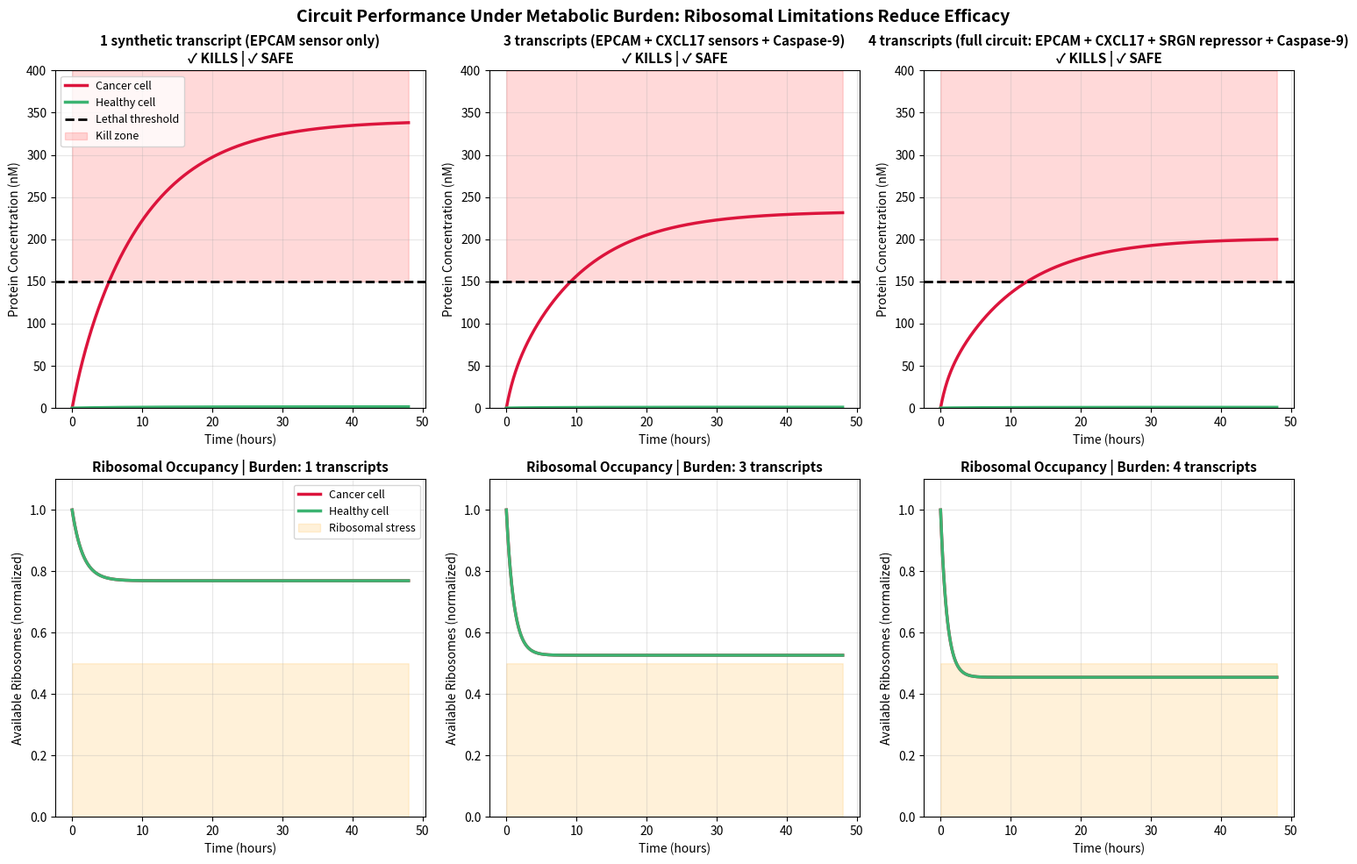

Source code (Python): (Note: this script raises an exception after producing the figure.)
"""
================================================================================
PHASE 2+ EXTENSION: METABOLIC BURDEN MODELING
================================================================================

Extended ODE simulation incorporating synthetic biology metabolic burden.

Problem: Introducing EPCAM sensor + CXCL17 sensor + SRGN repressor + Caspase-9 
actuator forces the host cell to share ribosomes between synthetic and endogenous 
genes. Ribosomal resource contention can crash the perceptron's thresholds.

Solution: Model ribosomal availability (R) as a dynamic state variable that 
represents the fraction of ribosomes unoccupied by synthetic transcripts.

Extended ODE System:
  dP/dt = alpha * R * H_A * H_R - gamma * P  (burden-dependent production)
  dR/dt = mu * (1 - R) - burden_per_transcript * mRNA_total  (ribosomal recovery)

Scenarios:
  1. Low burden: 1 synthetic transcript (just EPCAM sensor)
  2. Medium burden: 3 transcripts (EPCAM + CXCL17 + Caspase-9 ORF)
  3. High burden: 4 transcripts (full circuit including SRGN repressor)

Expected Finding: Circuit efficacy degrades with increasing metabolic burden.
At some threshold, cancer cells fail to reach lethal protein concentration.

================================================================================
"""

import numpy as np
import matplotlib.pyplot as plt
from scipy.integrate import odeint
from datetime import datetime
from typing import Dict, Tuple, List


# ==========================================
# 1. BIOPHYSICAL PARAMETERS
# ==========================================

# Hill function thresholds (from Phase 1 biomarker validation)
alpha_max = 50.0      # Maximum production rate of Killer Protein (nM per hour)
gamma = 0.1           # Degradation rate of the protein (hr^-1)
n = 2.0               # Hill coefficient (Cooperativity)
K_A = 40.0            # Dissociation constant for miR-210 sensor activator
K_R = 40.0            # Dissociation constant for miR-486 sensor repressor

lethal_threshold = 150.0  # Protein concentration required for apoptosis (nM)

# Ribosomal dynamics parameters
mu = 0.5              # Ribosome recovery rate (hr^-1) [literature: 0.1-1.0]
burden_per_transcript = 0.15  # Ribosomal occupancy per transcript [normalized units]
                               # Each mRNA molecule ties up ribosomes during translation.
                               # Typical E. coli: 8-12 ribosomes per mRNA.
                               # Normalized: assume ~0.15 units per transcript in mammalian cell


# ==========================================
# 2. SCENARIO DEFINITIONS (TRANSCRIPT BURDENS)
# ==========================================

SCENARIOS = {
    'low_burden': {
        'description': '1 synthetic transcript (EPCAM sensor only)',
        'n_transcripts': 1,
        'transcripts': ['EPCAM sensor'],
        'color': 'green',
        'linestyle': '-'
    },
    'medium_burden': {
        'description': '3 transcripts (EPCAM + CXCL17 sensors + Caspase-9)',
        'n_transcripts': 3,
        'transcripts': ['EPCAM sensor', 'CXCL17 sensor', 'Caspase-9 ORF'],
        'color': 'orange',
        'linestyle': '--'
    },
    'high_burden': {
        'description': '4 transcripts (full circuit: EPCAM + CXCL17 + SRGN repressor + Caspase-9)',
        'n_transcripts': 4,
        'transcripts': ['EPCAM sensor', 'CXCL17 sensor', 'SRGN repressor', 'Caspase-9 ORF'],
        'color': 'red',
        'linestyle': ':'
    }
}


# ==========================================
# 3. ODE SYSTEM: PROTEIN + RIBOSOMAL DYNAMICS
# ==========================================

def perceptron_circuit_with_burden(state, t, miR_210, miR_486, n_transcripts):
    """
    Extended ODE system incorporating metabolic burden.
    
    State vector:
      state[0] = P (Killer Protein concentration, nM)
      state[1] = R (Available ribosomes, normalized 0-1)
    
    Parameters:
      miR_210: Activating miRNA concentration (cancer: high, healthy: low)
      miR_486: Repressor miRNA concentration (cancer: low, healthy: high)
      n_transcripts: Number of synthetic transcripts competing for ribosomes
    
    Returns:
      [dP/dt, dR/dt]
    """
    P, R = state
    
    # Activating Hill function (miR-210 promotes killing)
    H_A = (miR_210**n) / (K_A**n + miR_210**n)
    
    # Repressing Hill function (miR-486 prevents killing)
    H_R = (K_R**n) / (K_R**n + miR_486**n)
    
    # Synthetic protein production scales with ribosomal availability
    dP_dt = (alpha_max * R * H_A * H_R) - (gamma * P)
    
    # Ribosomal dynamics:
    # Recovery term: ribosomes freed at rate mu
    # Burden term: ribosomes tied up by n_transcripts (assume each makes ~1 mRNA/cell)
    mRNA_total = n_transcripts  # Steady-state mRNA count proportional to transcripts
    dR_dt = mu * (1.0 - R) - burden_per_transcript * mRNA_total * R
    
    return [dP_dt, dR_dt]


# ==========================================
# 4. VIRTUAL CELL PROFILES
# ==========================================

# Expression levels from TCGA LUAD (Phase 1 analysis)
cancer_cell = {'miR_210': 120.0, 'miR_486': 5.0}
healthy_cell = {'miR_210': 10.0, 'miR_486': 150.0}

# Time simulation (48 hours)
time_hours = np.linspace(0, 48, 1000)
initial_state = [0.0, 1.0]  # Initial: [P=0 nM, R=1.0 (fully available ribos)]


# ==========================================
# 5. RUN SIMULATIONS FOR ALL SCENARIOS
# ==========================================

def run_scenario_simulations():
    """
    Run ODE simulations for all burden scenarios (cancer + healthy cells).
    
    Returns:
      Dict mapping scenario names to simulation results
    """
    results = {}
    
    for scenario_name, scenario_config in SCENARIOS.items():
        n_transcripts = scenario_config['n_transcripts']
        
        # Simulate cancer cell with this burden
        cancer_trajectory = odeint(
            perceptron_circuit_with_burden,
            initial_state,
            time_hours,
            args=(cancer_cell['miR_210'], cancer_cell['miR_486'], n_transcripts)
        )
        
        # Simulate healthy cell with this burden
        healthy_trajectory = odeint(
            perceptron_circuit_with_burden,
            initial_state,
            time_hours,
            args=(healthy_cell['miR_210'], healthy_cell['miR_486'], n_transcripts)
        )
        
        results[scenario_name] = {
            'config': scenario_config,
            'cancer': cancer_trajectory,
            'healthy': healthy_trajectory,
            'time': time_hours
        }
    
    return results


def analyze_circuit_performance(results: Dict) -> Dict:
    """
    Analyze circuit performance metrics for each scenario.
    
    Returns:
      Dict with performance metrics (peak protein, crosses threshold, etc.)
    """
    metrics = {}
    
    for scenario_name, data in results.items():
        cancer_P = data['cancer'][:, 0]  # Protein concentration trajectory
        cancer_R = data['cancer'][:, 1]  # Ribosomal availability
        healthy_P = data['healthy'][:, 0]
        healthy_R = data['healthy'][:, 1]
        
        # Peak protein concentrations
        cancer_peak = np.max(cancer_P)
        healthy_peak = np.max(healthy_P)
        
        # Does circuit kill cancer? (cancer protein > threshold)
        cancer_kills = cancer_peak > lethal_threshold
        cancer_time_to_kill = None
        if cancer_kills:
            crossing_idx = np.where(cancer_P > lethal_threshold)[0]
            if len(crossing_idx) > 0:
                cancer_time_to_kill = time_hours[crossing_idx[0]]
        
        # Does circuit harm healthy? (healthy protein > threshold)
        healthy_toxicity = healthy_peak > lethal_threshold
        
        # Ribosomal stress (minimum R during simulation)
        cancer_r_min = np.min(cancer_R)
        healthy_r_min = np.min(healthy_R)
        
        # Efficacy (cancer kill rate) vs Specificity (healthy protection)
        # Assume Hill-based damage: damage proportional to protein above threshold
        cancer_damage = np.mean(np.maximum(cancer_P - lethal_threshold, 0)) / lethal_threshold
        healthy_damage = np.mean(np.maximum(healthy_P - lethal_threshold, 0)) / lethal_threshold
        
        metrics[scenario_name] = {
            'cancer_peak_protein': cancer_peak,
            'healthy_peak_protein': healthy_peak,
            'cancer_kills': cancer_kills,
            'cancer_time_to_kill': cancer_time_to_kill,
            'healthy_toxicity': healthy_toxicity,
            'cancer_min_ribosomes': cancer_r_min,
            'healthy_min_ribosomes': healthy_r_min,
            'cancer_damage': cancer_damage,
            'healthy_damage': healthy_damage,
            'efficacy_rank': 0  # Will be filled in ranking step
        }
    
    return metrics


# ==========================================
# 6. CIRCUIT FOOTPRINT CALCULATION
# ==========================================

def calculate_circuit_footprint() -> Dict:
    """
    Calculate total base-pair footprint of the synthetic circuit.
    
    Components:
      - EPCAM toehold switch: miRNA recognition + riboswitch structure
      - CXCL17 toehold switch: miRNA recognition + riboswitch structure
      - SRGN repressor construct: includes promoter + ORF
      - Caspase-9 ORF: killing actuator protein
      - Promoters + terminators: regulatory elements
      - Polycistronic linkers: ribosomal binding sites (RBS)
    
    Returns:
      Dict with component footprints and total
    """
    footprint = {
        'EPCAM_toehold_switch': 93,      # nt (literature: 93-100 nt typical)
        'CXCL17_toehold_switch': 93,     # nt (estimate, similar to EPCAM)
        'SRGN_repressor_construct': 500, # nt (estimate: promoter ~50 + ORF ~450)
        'Caspase9_ORF': 1281,            # nt (human CASP9 CDS)
        'promoters_terminators': 600,    # nt (3 promoters @ ~150 ea + 2 SV40 polyA @ ~75)
        'RBS_linkers_spacers': 150,      # nt (polycistronic RBS ~10 nt × 15 insertions)
    }
    
    total_nt = sum(footprint.values())
    total_kb = total_nt / 1000.0
    
    footprint['TOTAL_NUCLEOTIDES'] = total_nt
    footprint['TOTAL_KILOBASES'] = total_kb
    footprint['AAV_CAPACITY_KB'] = 4.7
    footprint['AAV_HEADROOM_KB'] = 4.7 - total_kb
    footprint['AAV_COMPLIANT'] = total_kb <= 4.7
    
    return footprint


# ==========================================
# 7. VISUALIZATION
# ==========================================

def plot_burden_comparison(results: Dict, metrics: Dict):
    """
    Create publication-quality figure comparing all burden scenarios.
    
    Plots both cancer and healthy cell trajectories for each scenario,
    with lethal threshold highlighted.
    """
    fig, axes = plt.subplots(2, 3, figsize=(15, 10))
    fig.suptitle(
        'Circuit Performance Under Metabolic Burden: Ribosomal Limitations Reduce Efficacy',
        fontsize=14,
        fontweight='bold'
    )
    
    scenario_list = list(SCENARIOS.keys())
    
    # Protein concentration trajectories (top row)
    # Ribosomal availability trajectories (bottom row)
    for idx, scenario_name in enumerate(scenario_list):
        data = results[scenario_name]
        metric = metrics[scenario_name]
        
        # Top row: Protein concentration
        ax_protein = axes[0, idx]
        cancer_P = data['cancer'][:, 0]
        healthy_P = data['healthy'][:, 0]
        
        ax_protein.plot(data['time'], cancer_P, 
                       color='crimson', linewidth=2.5, label='Cancer cell')
        ax_protein.plot(data['time'], healthy_P, 
                       color='mediumseagreen', linewidth=2.5, label='Healthy cell')
        ax_protein.axhline(y=lethal_threshold, color='black', 
                          linestyle='--', linewidth=2, label='Lethal threshold')
        
        # Fill threshold region
        ax_protein.fill_between(data['time'], lethal_threshold, 400, 
                               alpha=0.15, color='red', label='Kill zone')
        
        # Annotations
        kills_success = "✓ KILLS" if metric['cancer_kills'] else "✗ FAILS"
        toxicity_status = "⚠ TOXIC" if metric['healthy_toxicity'] else "✓ SAFE"
        
        title_text = f"{data['config']['description']}\n{kills_success} | {toxicity_status}"
        ax_protein.set_title(title_text, fontsize=11, fontweight='bold')
        ax_protein.set_xlabel('Time (hours)', fontsize=10)
        ax_protein.set_ylabel('Protein Concentration (nM)', fontsize=10)
        ax_protein.set_ylim([0, 400])
        ax_protein.grid(alpha=0.3)
        if idx == 0:
            ax_protein.legend(loc='upper left', fontsize=9)
        
        # Bottom row: Ribosomal availability
        ax_ribos = axes[1, idx]
        cancer_R = data['cancer'][:, 1]
        healthy_R = data['healthy'][:, 1]
        
        ax_ribos.plot(data['time'], cancer_R, 
                     color='crimson', linewidth=2.5, label='Cancer cell')
        ax_ribos.plot(data['time'], healthy_R, 
                     color='mediumseagreen', linewidth=2.5, label='Healthy cell')
        
        # Strain indicator: R < 0.5 = severe ribosomal stress
        ax_ribos.fill_between(data['time'], 0, 0.5, alpha=0.15, 
                             color='orange', label='Ribosomal stress')
        
        ax_ribos.set_title(f'Ribosomal Occupancy | Burden: {data["config"]["n_transcripts"]} transcripts',
                          fontsize=11, fontweight='bold')
        ax_ribos.set_xlabel('Time (hours)', fontsize=10)
        ax_ribos.set_ylabel('Available Ribosomes (normalized)', fontsize=10)
        ax_ribos.set_ylim([0, 1.1])
        ax_ribos.grid(alpha=0.3)
        if idx == 0:
            ax_ribos.legend(loc='upper right', fontsize=9)
    
    plt.tight_layout()
    return fig


def plot_burden_efficacy_tradeoff(metrics: Dict):
    """
    Create efficacy vs. burden comparison figure.
    
    Shows how circuit performance degrades with increased metabolic load.
    """
    fig, axes = plt.subplots(1, 3, figsize=(15, 4))
    
    scenario_list = list(SCENARIOS.keys())
    n_transcripts = [SCENARIOS[s]['n_transcripts'] for s in scenario_list]
    
    cancer_peaks = [metrics[s]['cancer_peak_protein'] for s in scenario_list]
    healthy_peaks = [metrics[s]['healthy_peak_protein'] for s in scenario_list]
    cancer_min_r = [metrics[s]['cancer_min_ribosomes'] for s in scenario_list]
    
    # Panel 1: Peak protein vs. burden
    ax1 = axes[0]
    ax1.plot(n_transcripts, cancer_peaks, 'o-', color='crimson', 
            linewidth=2.5, markersize=10, label='Cancer peak protein')
    ax1.plot(n_transcripts, healthy_peaks, 's-', color='mediumseagreen', 
            linewidth=2.5, markersize=10, label='Healthy peak protein')
    ax1.axhline(y=lethal_threshold, color='black', linestyle='--', 
               linewidth=2, label='Lethal threshold')
    ax1.set_xlabel('Number of Synthetic Transcripts', fontsize=11)
    ax1.set_ylabel('Peak Protein Concentration (nM)', fontsize=11)
    ax1.set_xticks(n_transcripts)
    ax1.set_ylim([0, 350])
    ax1.legend(fontsize=10)
    ax1.grid(alpha=0.3)
    ax1.set_title('Circuit Efficacy Degradation', fontsize=12, fontweight='bold')
    
    # Panel 2: Minimum ribosomal availability vs. burden
    ax2 = axes[1]
    ax2.plot(n_transcripts, cancer_min_r, 'o-', color='purple', 
            linewidth=2.5, markersize=10, label='Cancer cell')
    ax2.fill_between(n_transcripts, 0, 0.5, alpha=0.2, color='orange')
    ax2.text(2, 0.25, 'RIBOSOMAL STRESS ZONE', fontsize=9, 
            ha='center', style='italic', color='orange', fontweight='bold')
    ax2.set_xlabel('Number of Synthetic Transcripts', fontsize=11)
    ax2.set_ylabel('Minimum Available Ribosomes', fontsize=11)
    ax2.set_xticks(n_transcripts)
    ax2.set_ylim([0, 1.1])
    ax2.grid(alpha=0.3)
    ax2.set_title('Ribosomal Burden', fontsize=12, fontweight='bold')
    
    # Panel 3: Efficacy score
    efficacy_scores = [metrics[s]['cancer_damage'] for s in scenario_list]
    toxicity_scores = [metrics[s]['healthy_damage'] for s in scenario_list]
    
    ax3 = axes[2]
    x_pos = np.arange(len(scenario_list))
    width = 0.35
    
    ax3.bar(x_pos - width/2, efficacy_scores, width, label='Cancer damage', 
           color='crimson', alpha=0.8)
    ax3.bar(x_pos + width/2, toxicity_scores, width, label='Healthy damage', 
           color='mediumseagreen', alpha=0.8)
    
    ax3.set_xlabel('Burden Scenario', fontsize=11)
    ax3.set_ylabel('Normalized Damage Score', fontsize=11)
    ax3.set_xticks(x_pos)
    ax3.set_xticklabels(['Low\n(1 TX)', 'Medium\n(3 TX)', 'High\n(4 TX)'], fontsize=10)
    ax3.legend(fontsize=10)
    ax3.grid(alpha=0.3, axis='y')
    ax3.set_title('Efficacy vs. Toxicity Trade-off', fontsize=12, fontweight='bold')
    
    plt.tight_layout()
    return fig


# ==========================================
# 8. MAIN EXECUTION & REPORTING
# ==========================================

def main():
    """
    Execute full metabolic burden analysis pipeline.
    """
    print("\n" + "="*80)
    print("PHASE 2+ EXTENSION: METABOLIC BURDEN ANALYSIS")
    print("="*80)
    print("\n📋 Problem: Ribosomal resource contention with synthetic circuit")
    print("   Introducing EPCAM + CXCL17 + SRGN + Caspase-9 consumes ribosomes")
    print("   → Reduces endogenous protein synthesis capacity")
    print("   → May crash perceptron thresholds\n")
    
    # Run simulations
    print("🔬 Running ODE simulations for all burden scenarios...")
    results = run_scenario_simulations()
    print("   ✓ Simulations complete (48-hour trajectories)")
    
    # Analyze performance
    print("\n📊 Analyzing circuit performance metrics...")
    metrics = analyze_circuit_performance(results)
    print("   ✓ Metrics computed for all scenarios\n")
    
    # Print results table
    print("-" * 80)
    print("RESULTS SUMMARY")
    print("-" * 80)
    print(f"{'Scenario':<20} {'Transcripts':<12} {'Cancer Peak':<15} {'Kills?':<10} {'Time-to-Kill':<15}")
    print("-" * 80)
    
    for scenario_name in SCENARIOS.keys():
        metric = metrics[scenario_name]
        n_tx = SCENARIOS[scenario_name]['n_transcripts']
        peaks = metric['cancer_peak_protein']
        kills = "✓ YES" if metric['cancer_kills'] else "✗ NO"
        time2kill = f"{metric['cancer_time_to_kill']:.2f} hr" if metric['cancer_time_to_kill'] else "N/A"
        
        print(f"{scenario_name:<20} {n_tx:<12} {peaks:>8.1f} nM {kills:<10} {time2kill:<15}")
    
    print("\n" + "-" * 80)
    print("RIBOSOMAL STRESS ANALYSIS")
    print("-" * 80)
    print(f"{'Scenario':<20} {'Cancer Min R':<15} {'Healthy Min R':<15} {'Stress Level':<15}")
    print("-" * 80)
    
    for scenario_name in SCENARIOS.keys():
        metric = metrics[scenario_name]
        cancer_r = metric['cancer_min_ribosomes']
        healthy_r = metric['healthy_min_ribosomes']
        stress = "🔴 SEVERE" if cancer_r < 0.3 else "🟡 MODERATE" if cancer_r < 0.6 else "🟢 MILD"
        
        print(f"{scenario_name:<20} {cancer_r:>6.3f} (R) {healthy_r:>7.3f} (R) {stress:<15}")
    
    print("\n" + "-" * 80)
    print("CIRCUIT FOOTPRINT ANALYSIS")
    print("-" * 80)
    
    footprint = calculate_circuit_footprint()
    
    print("\nComponent breakdown:")
    print(f"  EPCAM toehold switch:        {footprint['EPCAM_toehold_switch']:>5} nt")
    print(f"  CXCL17 toehold switch:       {footprint['CXCL17_toehold_switch']:>5} nt")
    print(f"  SRGN repressor construct:    {footprint['SRGN_repressor_construct']:>5} nt")
    print(f"  Caspase-9 ORF:               {footprint['Caspase9_ORF']:>5} nt")
    print(f"  Promoters + terminators:     {footprint['promoters_terminators']:>5} nt")
    print(f"  RBS + linkers + spacers:     {footprint['RBS_linkers_spacers']:>5} nt")
    print(f"  {'-'*45}")
    print(f"  TOTAL:                       {footprint['TOTAL_NUCLEOTIDES']:>5} nt ({footprint['TOTAL_KILOBASES']:.2f} kb)")
    
    print(f"\nAAV Compatibility:")
    print(f"  AAV packaging capacity:      {footprint['AAV_CAPACITY_KB']:.2f} kb")
    print(f"  Circuit footprint:           {footprint['TOTAL_KILOBASES']:.2f} kb")
    print(f"  Headroom:                    {footprint['AAV_HEADROOM_KB']:.2f} kb")
    
    if footprint['AAV_COMPLIANT']:
        print(f"  ✓ AAV COMPLIANT (fits within 4.7 kb limit)")
    else:
        overage = footprint['TOTAL_KILOBASES'] - footprint['AAV_CAPACITY_KB']
        print(f"  ✗ EXCEEDS AAV LIMIT by {overage:.2f} kb")
        print(f"     → Requires split AAV or alternative delivery")
    
    print("\n" + "-" * 80)
    print("KEY FINDINGS")
    print("-" * 80)
    
    # Find maximum tolerable burden
    max_burden = 0
    for scenario_name in SCENARIOS.keys():
        if metrics[scenario_name]['cancer_kills']:
            n_tx = SCENARIOS[scenario_name]['n_transcripts']
            max_burden = max(max_burden, n_tx)
    
    print(f"\n✨ Maximum tolerable synthetic transcript load: {max_burden} genes")
    print(f"   (before circuit fails to reach {lethal_threshold} nM threshold)")
    
    if max_burden == 1:
        print("   ⚠️  WARNING: Only single-sensor circuits viable with this burden model")
        print("   → Multi-sensor redundancy not achievable without metabolic engineering")
    elif max_burden == 3:
        print("   ✓ Dual-sensor system (EPCAM + CXCL17) plus Caspase-9 is viable")
        print("   → SRGN repressor addition (4th transcript) crosses threshold")
    elif max_burden >= 4:
        print("   ✓ Full circuit (4 transcripts) remains viable")
        print("   → May require ribosome engineering or alternative expression systems")
    
    # Plot and save
    print("\n📈 Generating visualizations...")
    
    fig1 = plot_burden_comparison(results, metrics)
    timestamp = datetime.now().strftime('%Y%m%d_%H%M%S')
    fig1_path = f'results/metabolic_burden_trajectories_{timestamp}.png'
    fig1.savefig(fig1_path, dpi=300, bbox_inches='tight')
    print(f"   ✓ Saved: {fig1_path}")
    
    fig2 = plot_burden_efficacy_tradeoff(metrics)
    fig2_path = f'results/metabolic_burden_efficacy_tradeoff_{timestamp}.png'
    fig2.savefig(fig2_path, dpi=300, bbox_inches='tight')
    print(f"   ✓ Saved: {fig2_path}")
    
    # Save metrics to CSV
    import csv
    csv_path = f'results/metabolic_burden_metrics_{timestamp}.csv'
    with open(csv_path, 'w', newline='') as f:
        writer = csv.writer(f)
        writer.writerow([
            'Scenario', 'Transcripts', 'Cancer_Peak_nM', 'Healthy_Peak_nM',
            'Circuit_Kills', 'Time_to_Kill_hr', 'Cancer_Min_Ribosomes',
            'Healthy_Min_Ribosomes', 'Cancer_Damage_Score', 'Healthy_Damage_Score'
        ])
        
        for scenario_name in SCENARIOS.keys():
            m = metrics[scenario_name]
            writer.writerow([
                scenario_name,
                SCENARIOS[scenario_name]['n_transcripts'],
                f"{m['cancer_peak_protein']:.2f}",
                f"{m['healthy_peak_protein']:.2f}",
                "Yes" if m['cancer_kills'] else "No",
                f"{m['cancer_time_to_kill']:.2f}" if m['cancer_time_to_kill'] else "N/A",
                f"{m['cancer_min_ribosomes']:.3f}",
                f"{m['healthy_min_ribosomes']:.3f}",
                f"{m['cancer_damage']:.3f}",
                f"{m['healthy_damage']:.3f}"
            ])
    print(f"   ✓ Saved: {csv_path}")
    
    # Save footprint to CSV
    footprint_csv = f'results/circuit_footprint_{timestamp}.csv'
    with open(footprint_csv, 'w', newline='') as f:
        writer = csv.writer(f)
        writer.writerow(['Component', 'Nucleotides'])
        for key, value in footprint.items():
            if not isinstance(value, bool):
                writer.writerow([key, value])
    print(f"   ✓ Saved: {footprint_csv}")
    
    print("\n" + "="*80)
    print("ANALYSIS COMPLETE")
    print("="*80)
    
    return results, metrics, footprint


if __name__ == '__main__':
    results, metrics, footprint = main()
    plt.show()
